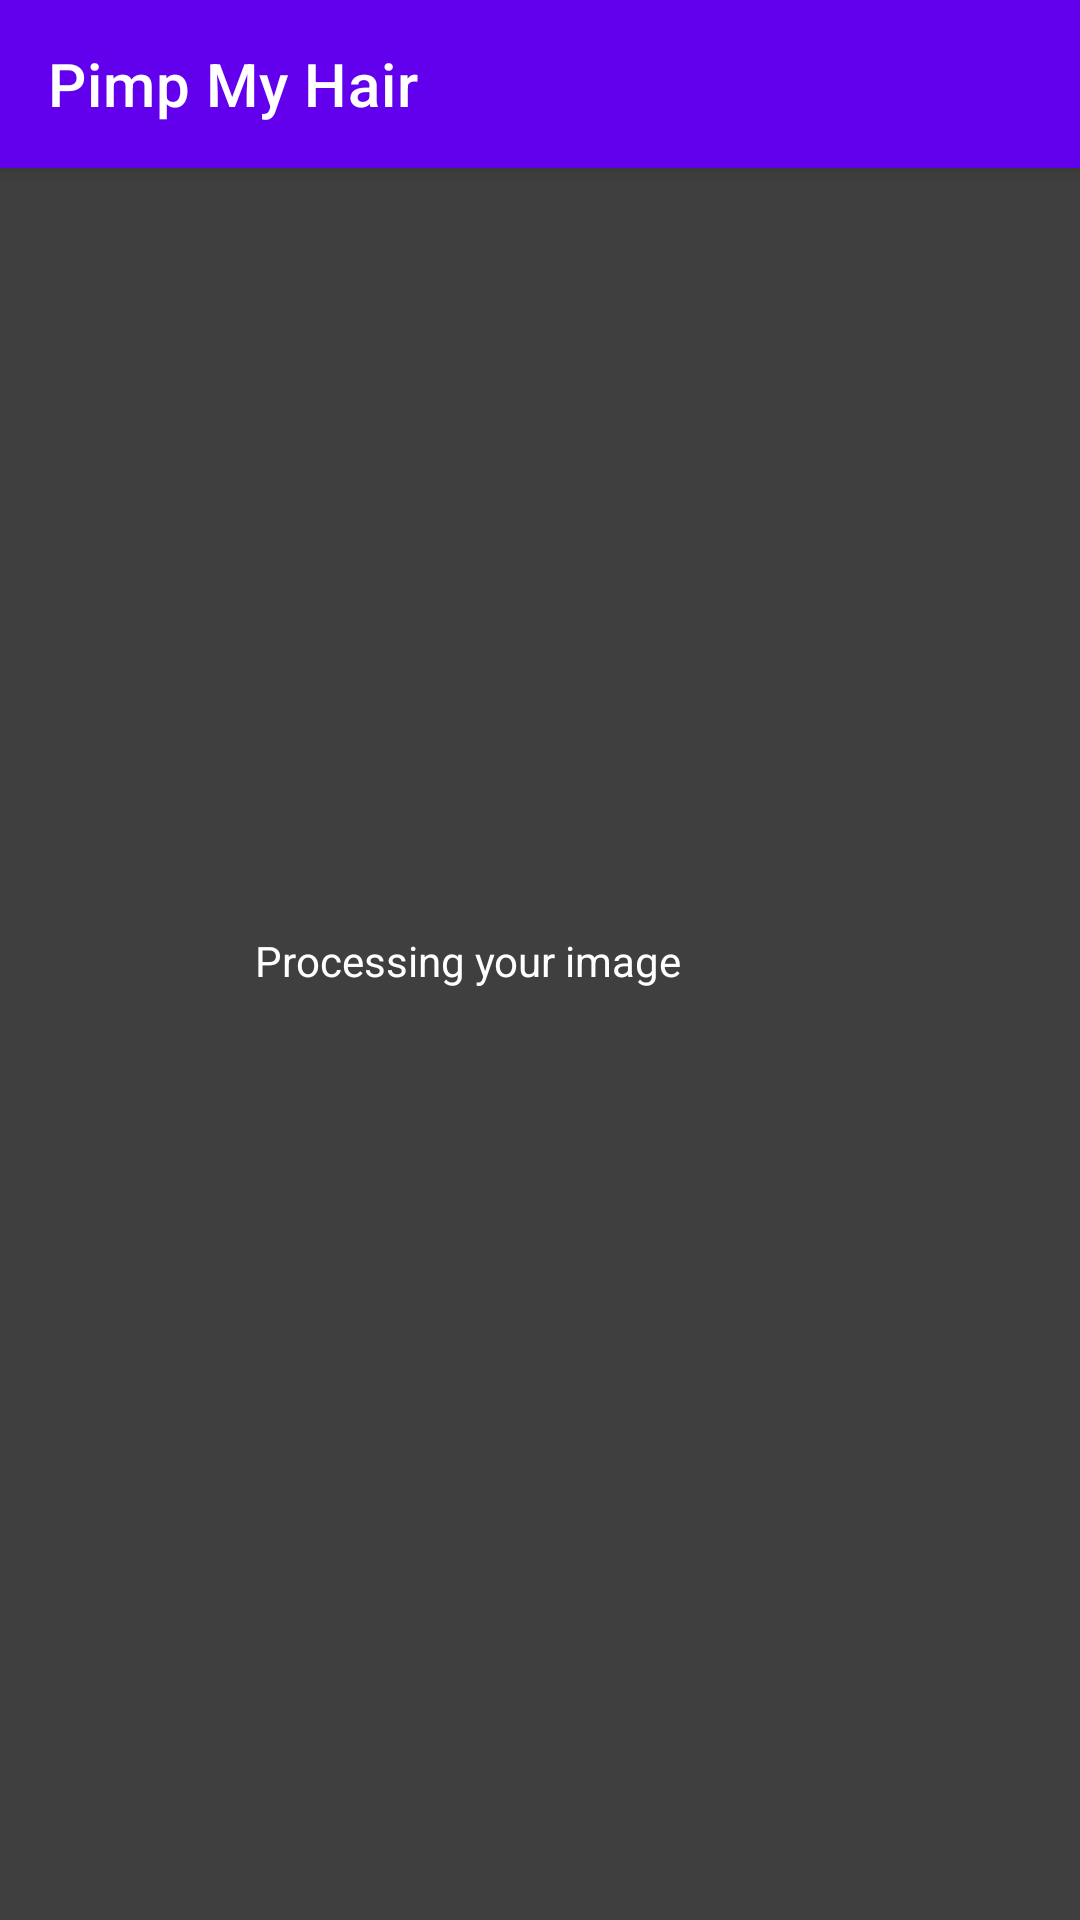

This screen was rendered from an Android layout file. Write that file and the resources it references.
<!-- AndroidManifest.xml: application theme Theme.PimpMyHair -->
<!-- res/layout/view_processing.xml -->
<?xml version="1.0" encoding="utf-8"?>
<androidx.constraintlayout.widget.ConstraintLayout xmlns:android="http://schemas.android.com/apk/res/android"
    xmlns:app="http://schemas.android.com/apk/res-auto"
    android:layout_width="match_parent"
    android:layout_height="match_parent"
    android:background="@color/processing_view_background">

    <include layout="@layout/toolbar" />


    <TextView
        android:id="@+id/progress_title"
        android:layout_width="wrap_content"
        android:layout_height="wrap_content"
        android:text="@string/processing_view_title"
        app:layout_constraintBottom_toBottomOf="parent"
        app:layout_constraintEnd_toStartOf="@id/progress"
        app:layout_constraintStart_toStartOf="parent"
        app:layout_constraintTop_toTopOf="parent"
        app:layout_constraintHorizontal_chainStyle="packed"
        android:layout_marginStart="@dimen/theme_margin_double"
        android:textColor="@color/design_default_color_on_primary"
        android:layout_marginEnd="@dimen/theme_margin_quadruple"
        />

    <ProgressBar
        android:id="@+id/progress"
        style="@style/Base.Widget.AppCompat.ProgressBar"
        android:layout_width="@dimen/theme_margin_quadruple"
        android:layout_height="@dimen/theme_margin_quadruple"
        android:indeterminate="true"
        app:layout_constraintBottom_toBottomOf="@id/progress_title"
        app:layout_constraintEnd_toEndOf="parent"
        app:layout_constraintStart_toEndOf="@id/progress_title"
        app:layout_constraintTop_toTopOf="@id/progress_title"
        app:layout_constraintHorizontal_chainStyle="packed"
        android:indeterminateTint="@color/design_default_color_on_primary"
        />


</androidx.constraintlayout.widget.ConstraintLayout>
<!-- res/layout/toolbar.xml (included above) -->
<?xml version="1.0" encoding="utf-8"?>
<merge xmlns:android="http://schemas.android.com/apk/res/android"
    xmlns:app="http://schemas.android.com/apk/res-auto"
    android:layout_width="match_parent"
    android:layout_height="match_parent">

    <androidx.appcompat.widget.Toolbar
        android:id="@+id/toolbar"
        android:layout_width="match_parent"
        android:layout_height="wrap_content"
        android:background="@color/design_default_color_primary"
        android:elevation="4dp"
        app:layout_constraintTop_toTopOf="parent"
        app:title="@string/app_name"
        app:titleTextColor="@color/white" />

</merge>
<!-- resources referenced by this layout -->
<resources>
  <color name="processing_view_background">#C0000000</color>
  <color name="white">#FFFFFFFF</color>
  <dimen name="theme_margin_double">16dp</dimen>
  <dimen name="theme_margin_quadruple">32dp</dimen>
  <string name="app_name">Pimp My Hair</string>
  <string name="processing_view_title">Processing your image</string>
  <style name="Theme.PimpMyHair" parent="Theme.MaterialComponents.DayNight.NoActionBar">
          
          <item name="colorPrimary">@color/purple_500</item>
          <item name="colorPrimaryVariant">@color/purple_700</item>
          <item name="colorOnPrimary">@color/white</item>
          
          <item name="colorSecondary">@color/teal_200</item>
          <item name="colorSecondaryVariant">@color/teal_700</item>
          <item name="colorOnSecondary">@color/black</item>
          
          <item name="android:statusBarColor" tools:targetApi="l">?attr/colorPrimaryVariant</item>
          
      </style>
  <color name="purple_500">#FF6200EE</color>
  <color name="purple_700">#FF3700B3</color>
  <color name="teal_200">#FF03DAC5</color>
  <color name="teal_700">#FF018786</color>
  <color name="black">#FF000000</color>
</resources>
